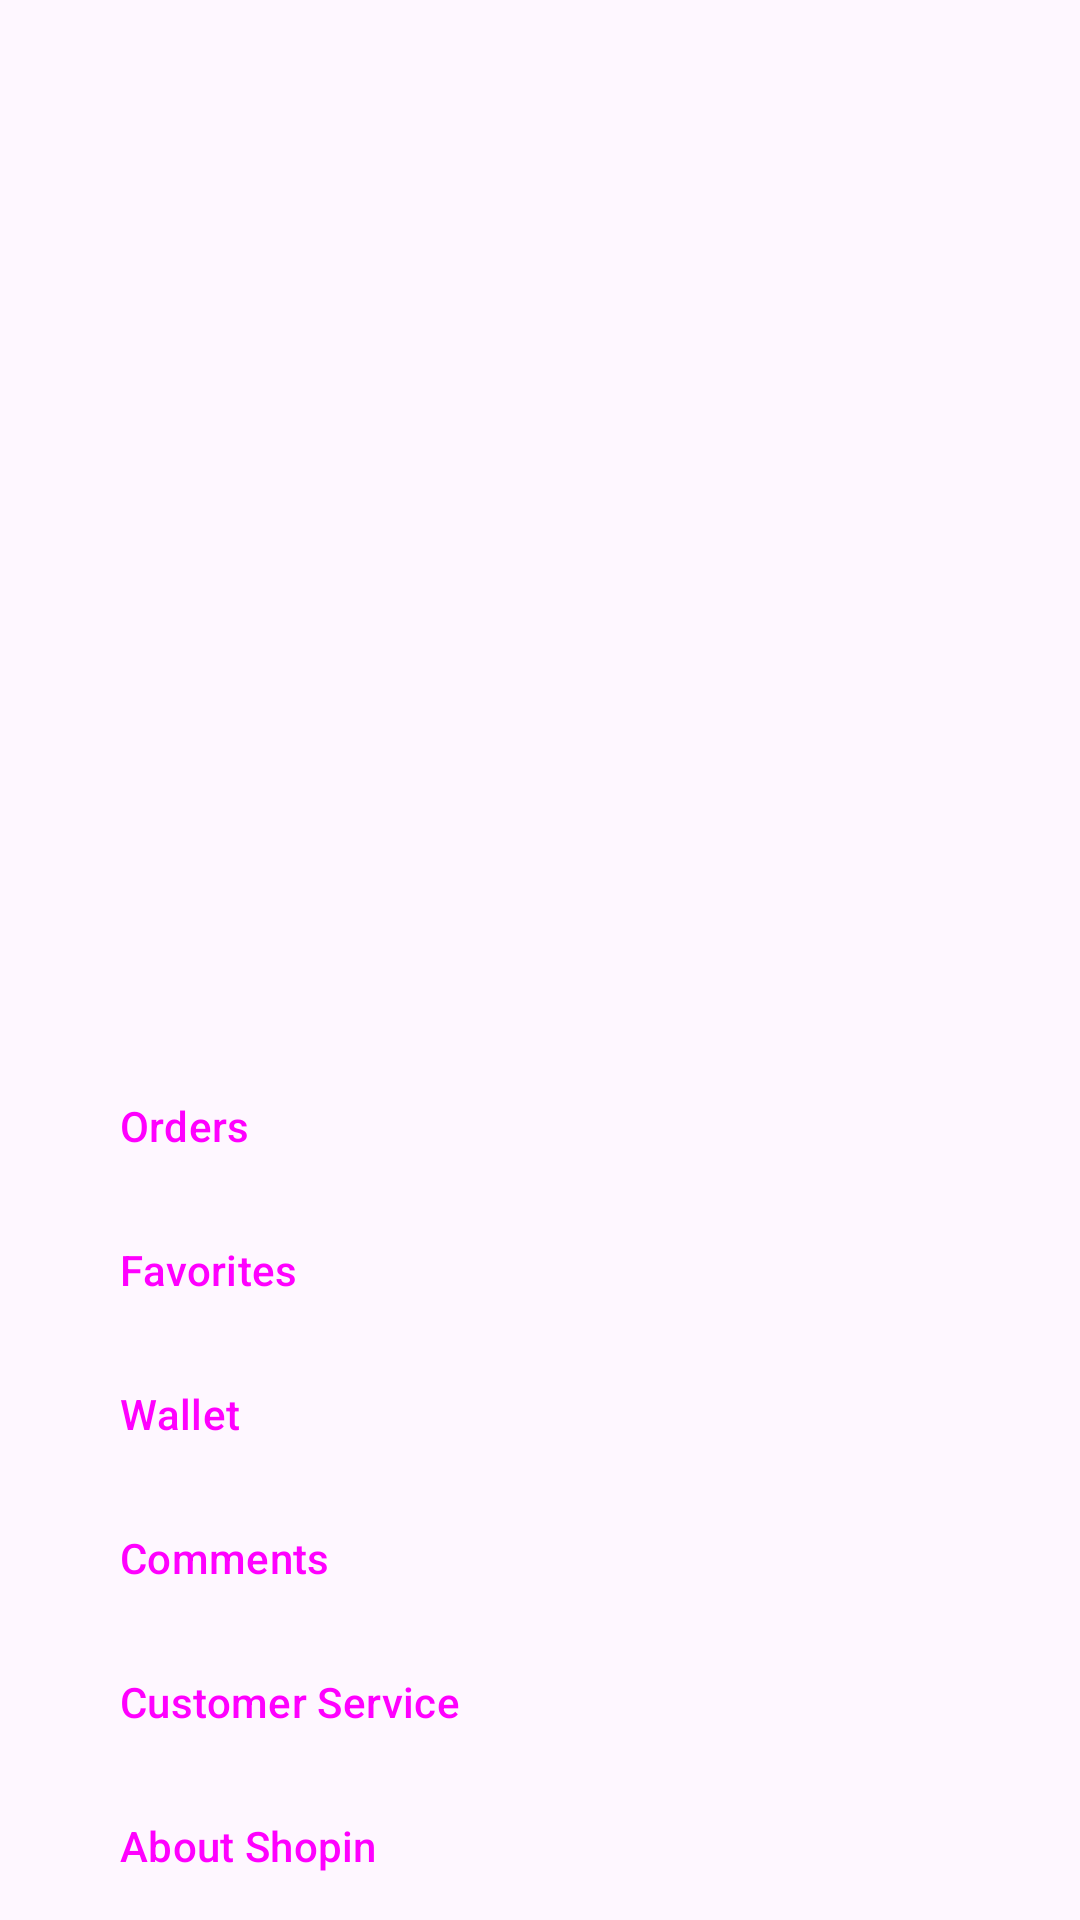

The Android layout XML behind this screen, and the referenced resources:
<!-- AndroidManifest.xml: application theme Theme.Shopin -->
<!-- res/layout/fragment_profile.xml -->
<?xml version="1.0" encoding="utf-8"?>
<androidx.constraintlayout.widget.ConstraintLayout
    xmlns:android="http://schemas.android.com/apk/res/android"
    xmlns:app="http://schemas.android.com/apk/res-auto"
    xmlns:tools="http://schemas.android.com/tools"
    android:layout_width="match_parent"
    android:layout_height="match_parent"
    android:paddingTop="?attr/actionBarSize"
    android:paddingHorizontal="16dp"
    tools:context=".presentation.features.profile.ProfileFragment">

    <Button
        android:id="@+id/button_log_out"
        android:layout_width="wrap_content"
        android:layout_height="wrap_content"
        app:icon="@drawable/ic_log_out"
        style="@style/Widget.Material3.Button.IconButton.Filled.Tonal"

        app:layout_constraintTop_toTopOf="parent"
        app:layout_constraintStart_toStartOf="parent"
        />

    <ImageView
        android:id="@+id/image_person"
        android:layout_width="64dp"
        android:layout_height="64dp"
        android:gravity="center"
        android:src="@drawable/ic_person"
        android:contentDescription="@string/description_profile_photo"

        app:layout_constraintVertical_chainStyle="packed"
        app:layout_constraintTop_toTopOf="parent"
        app:layout_constraintBottom_toTopOf="@id/text_full_name"
        app:layout_constraintStart_toStartOf="parent"
        app:layout_constraintEnd_toEndOf="parent"
        />

    <TextView
        android:id="@+id/text_full_name"
        android:layout_width="wrap_content"
        android:layout_height="wrap_content"
        android:layout_marginTop="16dp"
        android:textSize="20sp"
        android:textStyle="bold"

        app:layout_constraintVertical_chainStyle="packed"
        app:layout_constraintTop_toBottomOf="@id/image_person"
        app:layout_constraintBottom_toTopOf="@id/text_username"
        app:layout_constraintStart_toStartOf="parent"
        app:layout_constraintEnd_toEndOf="parent"
        />

    <TextView
        android:id="@+id/text_username"
        android:layout_width="wrap_content"
        android:layout_height="wrap_content"
        android:textStyle="italic"

        app:layout_constraintVertical_chainStyle="packed"
        app:layout_constraintTop_toBottomOf="@id/text_full_name"
        app:layout_constraintBottom_toTopOf="@id/button_orders"
        app:layout_constraintStart_toStartOf="parent"
        app:layout_constraintEnd_toEndOf="parent"
        />

    <Button
        android:id="@+id/button_orders"
        android:layout_width="match_parent"
        android:layout_height="wrap_content"
        android:layout_marginTop="32dp"
        android:text="@string/orders"
        android:textAlignment="textStart"
        android:includeFontPadding="false"
        app:icon="@drawable/ic_bag"
        app:iconPadding="16dp"
        style="@style/Widget.Material3.Button.TonalButton"

        app:layout_constraintBottom_toTopOf="@id/button_favorites"
        />

    <Button
        android:id="@+id/button_favorites"
        android:layout_width="match_parent"
        android:layout_height="wrap_content"
        android:text="@string/favorites"
        android:textAlignment="textStart"
        android:includeFontPadding="false"
        app:icon="@drawable/ic_favorite"
        app:iconPadding="16dp"
        style="@style/Widget.Material3.Button.TonalButton"

        app:layout_constraintBottom_toTopOf="@id/button_shopin_wallet"
        />

    <Button
        android:id="@+id/button_shopin_wallet"
        android:layout_width="match_parent"
        android:layout_height="wrap_content"
        android:text="@string/wallet"
        android:textAlignment="textStart"
        android:includeFontPadding="false"
        app:icon="@drawable/ic_wallet"
        app:iconPadding="16dp"
        style="@style/Widget.Material3.Button.TonalButton"

        app:layout_constraintBottom_toTopOf="@id/button_comments"
        />

    <Button
        android:id="@+id/button_comments"
        android:layout_width="match_parent"
        android:layout_height="wrap_content"
        android:text="@string/comments"
        android:textAlignment="textStart"
        android:includeFontPadding="false"
        app:icon="@drawable/ic_comment"
        app:iconPadding="16dp"
        style="@style/Widget.Material3.Button.TonalButton"

        app:layout_constraintBottom_toTopOf="@id/button_help"
        />

    <Button
        android:id="@+id/button_help"
        android:layout_width="match_parent"
        android:layout_height="wrap_content"
        android:text="@string/customer_service"
        android:textAlignment="textStart"
        android:includeFontPadding="false"
        app:icon="@drawable/ic_headset"
        app:iconPadding="16dp"
        style="@style/Widget.Material3.Button.TonalButton"

        app:layout_constraintBottom_toTopOf="@id/button_about"
        />

    <Button
        android:id="@+id/button_about"
        android:layout_width="match_parent"
        android:layout_height="wrap_content"
        android:text="@string/about_shopin"
        android:textAlignment="textStart"
        android:includeFontPadding="false"
        app:icon="@drawable/ic_info"
        app:iconPadding="16dp"
        style="@style/Widget.Material3.Button.TonalButton"

        app:layout_constraintBottom_toBottomOf="parent"
        />

</androidx.constraintlayout.widget.ConstraintLayout>
<!-- resources referenced by this layout -->
<resources>
  <!-- drawable ic_headset (drawable) -->
  <vector android:height="24dp" android:tint="#000000"
      android:viewportHeight="24" android:viewportWidth="24"
      android:width="24dp" xmlns:android="http://schemas.android.com/apk/res/android">
      <path android:fillColor="@android:color/white" android:pathData="M12,1c-4.97,0 -9,4.03 -9,9v7c0,1.66 1.34,3 3,3h3v-8H5v-2c0,-3.87 3.13,-7 7,-7s7,3.13 7,7v2h-4v8h4v1h-7v2h6c1.66,0 3,-1.34 3,-3V10c0,-4.97 -4.03,-9 -9,-9z"/>
  </vector>
  <string name="about_shopin">About Shopin</string>
  <string name="comments">Comments</string>
  <string name="customer_service">Customer Service</string>
  <string name="description_profile_photo">Profile photo</string>
  <string name="favorites">Favorites</string>
  <string name="orders">Orders</string>
  <string name="wallet">Wallet</string>
  <style name="Theme.Shopin" parent="Base.Theme.Shopin">
  		<item name="android:navigationBarColor">@android:color/transparent</item>
  		<item name="android:statusBarColor">@android:color/transparent</item>
  		<item name="android:windowLightStatusBar" tools:targetApi="m">?attr/isLightTheme</item>
  	</style>
  <style name="Base.Theme.Shopin" parent="Theme.Material3.DayNight.NoActionBar">
  		<item name="colorPrimary">@color/brand_color_primary</item>
  		<item name="colorSecondary">@color/brand_color_secondary</item>
  		<item name="colorTertiary">@color/brand_color_tertiary</item>
  	</style>
  <color name="brand_color_primary">#c3c0ff</color>
  <color name="brand_color_secondary">#ffabf0</color>
  <color name="brand_color_tertiary">#52e169</color>
</resources>
